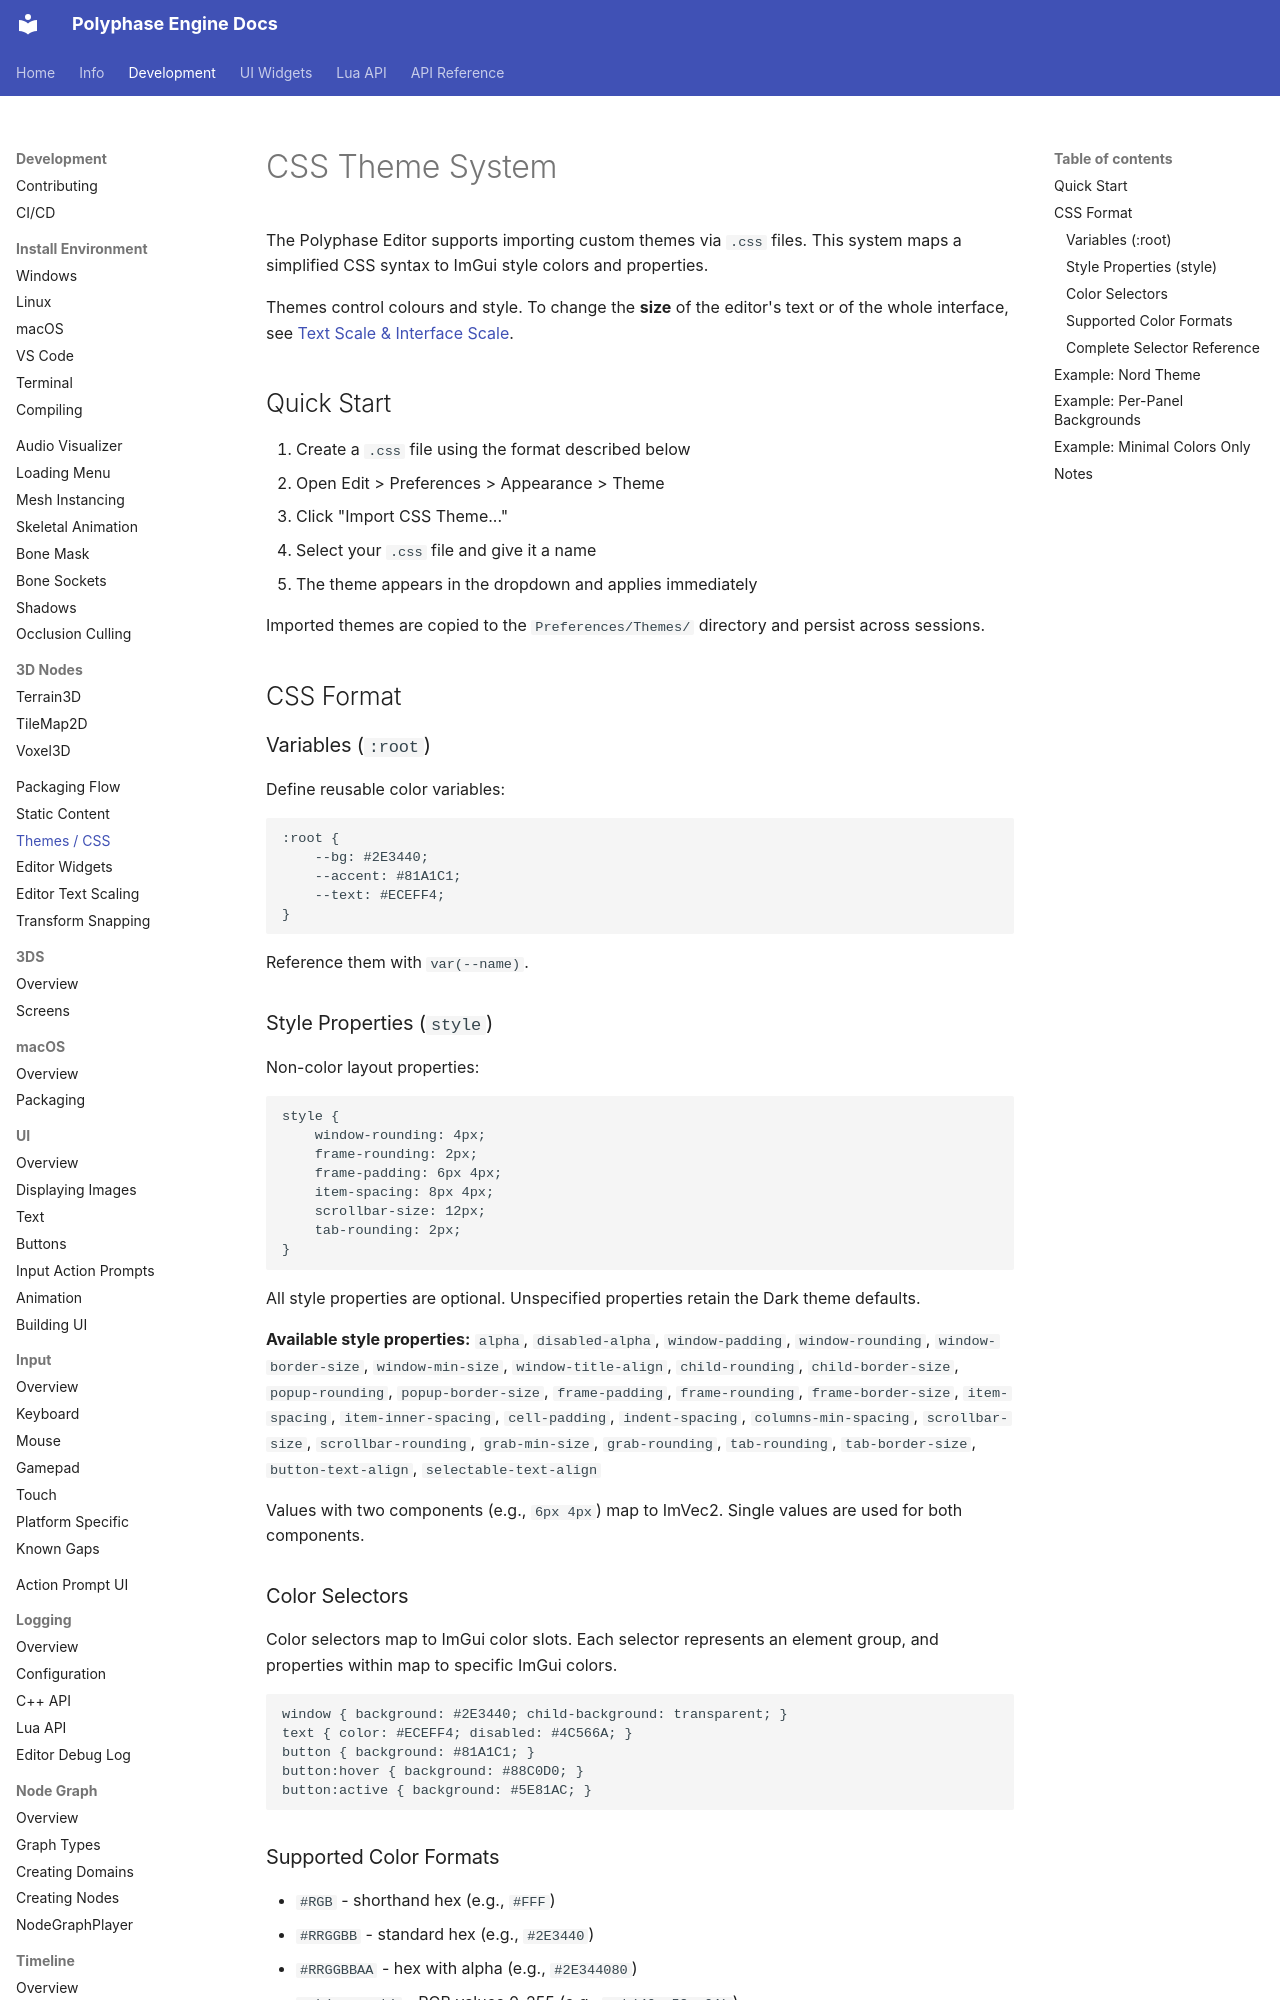

repository: Polyphase-Labs/Polyphase-Engine · page: Development/ThemesCss/index.html · generator: mkdocs

# CSS Theme System

The Polyphase Editor supports importing custom themes via `.css` files. This system maps a simplified CSS syntax to ImGui style colors and properties.

Themes control colours and style. To change the **size** of the editor's text or of the whole interface, see [Text Scale & Interface Scale](../Info/InterfaceScaling.md).

## Quick Start

1. Create a `.css` file using the format described below
2. Open Edit > Preferences > Appearance > Theme
3. Click "Import CSS Theme..."
4. Select your `.css` file and give it a name
5. The theme appears in the dropdown and applies immediately

Imported themes are copied to the `Preferences/Themes/` directory and persist across sessions.

## CSS Format

### Variables (`:root`)

Define reusable color variables:

```css
:root {
    --bg: #2E3440;
    --accent: #81A1C1;
    --text: #ECEFF4;
}
```

Reference them with `var(--name)`.

### Style Properties (`style`)

Non-color layout properties:

```css
style {
    window-rounding: 4px;
    frame-rounding: 2px;
    frame-padding: 6px 4px;
    item-spacing: 8px 4px;
    scrollbar-size: 12px;
    tab-rounding: 2px;
}
```

All style properties are optional. Unspecified properties retain the Dark theme defaults.

**Available style properties:**
`alpha`, `disabled-alpha`, `window-padding`, `window-rounding`, `window-border-size`, `window-min-size`, `window-title-align`, `child-rounding`, `child-border-size`, `popup-rounding`, `popup-border-size`, `frame-padding`, `frame-rounding`, `frame-border-size`, `item-spacing`, `item-inner-spacing`, `cell-padding`, `indent-spacing`, `columns-min-spacing`, `scrollbar-size`, `scrollbar-rounding`, `grab-min-size`, `grab-rounding`, `tab-rounding`, `tab-border-size`, `button-text-align`, `selectable-text-align`

Values with two components (e.g., `6px 4px`) map to ImVec2. Single values are used for both components.

### Color Selectors

Color selectors map to ImGui color slots. Each selector represents an element group, and properties within map to specific ImGui colors.

```css
window { background: #2E3440; child-background: transparent; }
text { color: #ECEFF4; disabled: #4C566A; }
button { background: #81A1C1; }
button:hover { background: #88C0D0; }
button:active { background: #5E81AC; }
```
